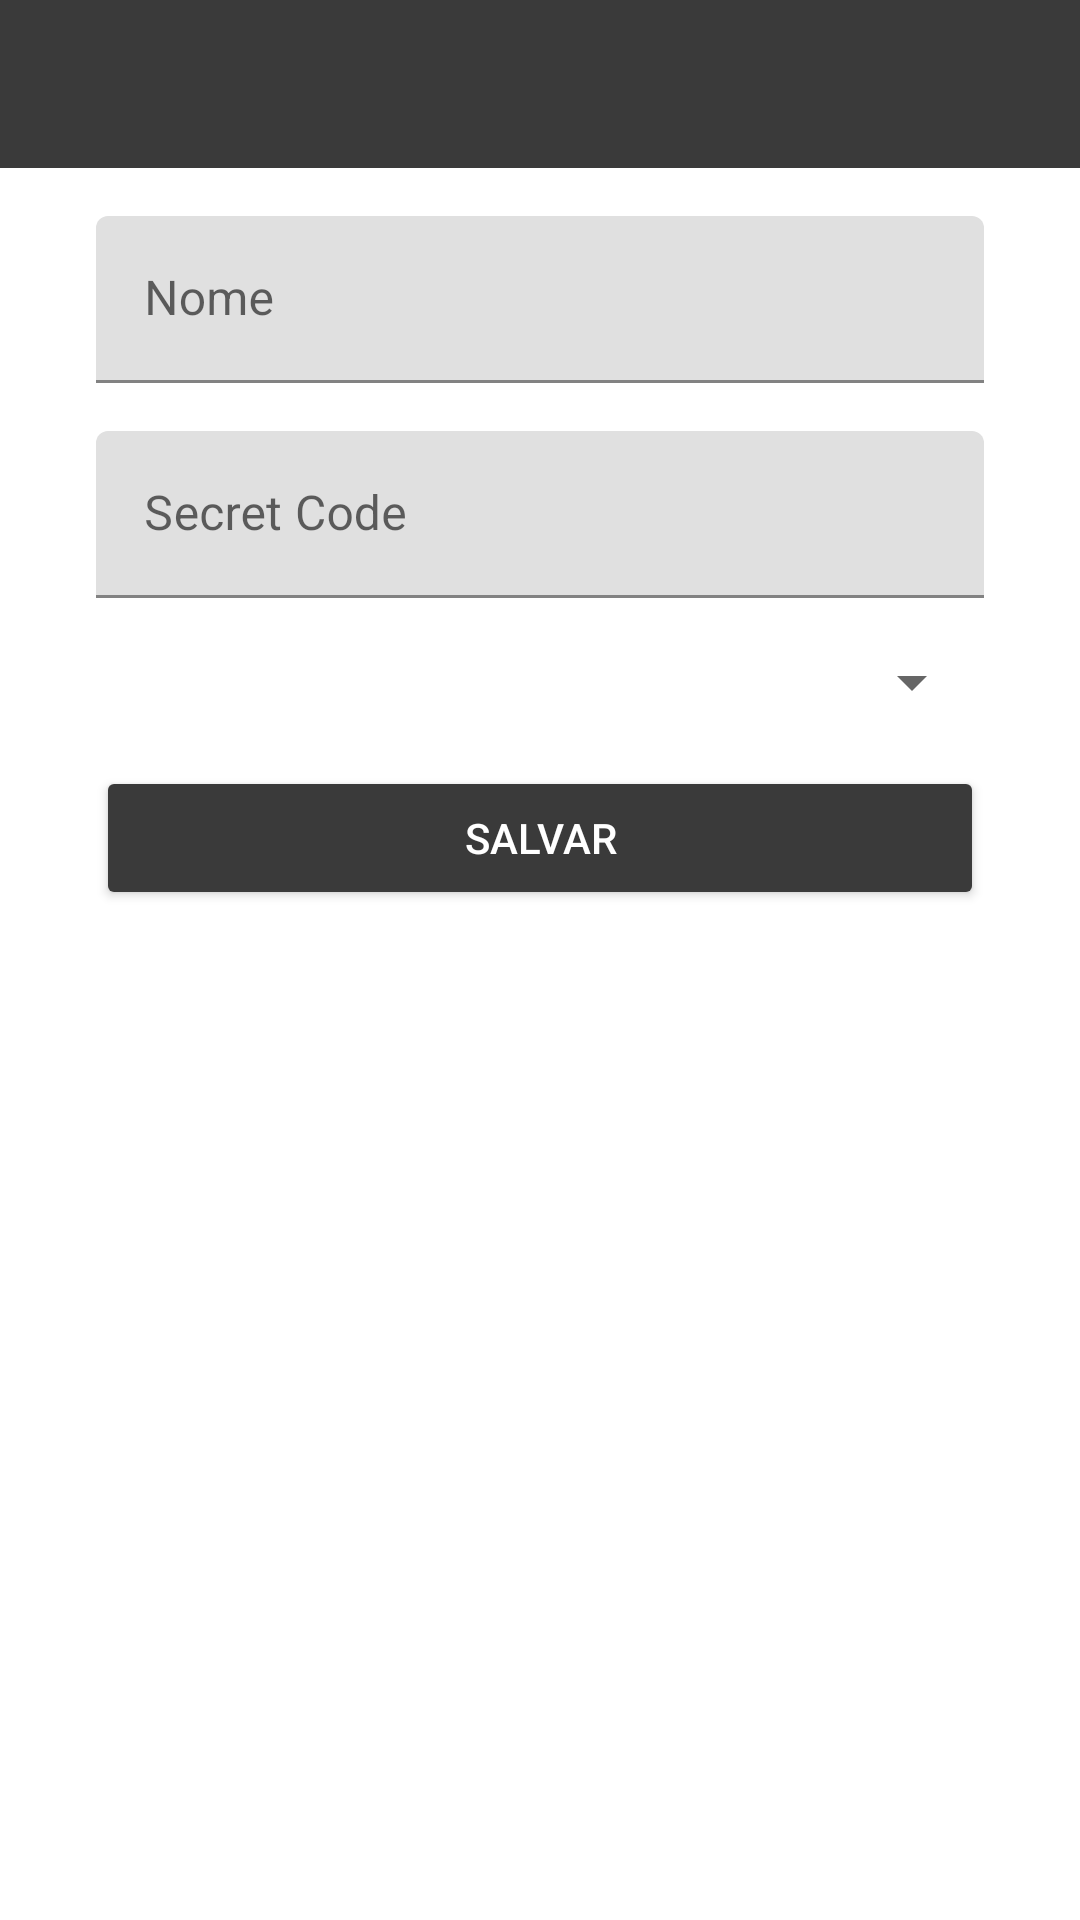

Produce the Android XML layout that renders to this screen, including the resource entries it uses.
<!-- AndroidManifest.xml: application theme Theme.Authenticator -->
<!-- res/layout/activity_add_secret_code.xml -->
<?xml version="1.0" encoding="utf-8"?>
<androidx.constraintlayout.widget.ConstraintLayout xmlns:android="http://schemas.android.com/apk/res/android"
    xmlns:app="http://schemas.android.com/apk/res-auto"
    xmlns:tools="http://schemas.android.com/tools"
    android:id="@+id/main"
    android:layout_width="match_parent"
    android:layout_height="match_parent"
    android:background="@color/dark_gray"
    tools:context=".activities.AddSecretCodeActivity">

    <androidx.appcompat.widget.Toolbar
        android:id="@+id/toolbar"
        android:layout_width="0dp"
        android:layout_height="wrap_content"
        android:background="@color/dark_gray"
        android:theme="@style/Theme.Authenticator.ToolbarStyle"
        app:layout_constraintEnd_toEndOf="parent"
        app:layout_constraintStart_toStartOf="parent"
        app:layout_constraintTop_toTopOf="parent"
        app:titleTextColor="@color/white"/>

    <androidx.constraintlayout.widget.ConstraintLayout
        android:layout_width="0dp"
        android:layout_height="0dp"
        app:layout_constraintBottom_toBottomOf="parent"
        app:layout_constraintEnd_toEndOf="parent"
        app:layout_constraintStart_toStartOf="parent"
        app:layout_constraintTop_toBottomOf="@+id/toolbar"
        android:background="@color/white">

        <com.google.android.material.textfield.TextInputLayout
            android:id="@+id/text_input_layout_name"
            android:layout_width="0dp"
            android:layout_height="wrap_content"
            android:layout_marginStart="32dp"
            android:layout_marginTop="16dp"
            android:layout_marginEnd="32dp"
            app:layout_constraintEnd_toEndOf="parent"
            app:layout_constraintStart_toStartOf="parent"
            app:layout_constraintTop_toTopOf="parent">

            <com.google.android.material.textfield.TextInputEditText
                android:layout_width="match_parent"
                android:layout_height="wrap_content"
                android:hint="@string/input_hint_name" />
        </com.google.android.material.textfield.TextInputLayout>

        <com.google.android.material.textfield.TextInputLayout
            android:id="@+id/text_input_layout_code"
            android:layout_width="0dp"
            android:layout_height="wrap_content"
            android:layout_marginStart="32dp"
            android:layout_marginTop="16dp"
            android:layout_marginEnd="32dp"
            app:layout_constraintEnd_toEndOf="parent"
            app:layout_constraintStart_toStartOf="parent"
            app:layout_constraintTop_toBottomOf="@+id/text_input_layout_name">

            <com.google.android.material.textfield.TextInputEditText
                android:layout_width="match_parent"
                android:layout_height="wrap_content"
                android:hint="@string/input_hint_secret" />

        </com.google.android.material.textfield.TextInputLayout>

        <Spinner
            android:id="@+id/spinner"
            android:layout_width="0dp"
            android:layout_height="wrap_content"
            android:layout_marginStart="32dp"
            android:layout_marginTop="16dp"
            android:layout_marginEnd="32dp"
            app:layout_constraintEnd_toEndOf="parent"
            app:layout_constraintStart_toStartOf="parent"
            app:layout_constraintTop_toBottomOf="@+id/text_input_layout_code" />


        <TextView
            android:id="@+id/text_spinner_error"
            android:layout_width="0dp"
            android:layout_height="wrap_content"
            android:layout_marginStart="32dp"
            android:layout_marginTop="16dp"
            android:layout_marginEnd="32dp"
            android:text=""
            android:textColor="@android:color/holo_red_light"
            android:textSize="20sp"
            android:visibility="gone"
            app:layout_constraintEnd_toEndOf="parent"
            app:layout_constraintStart_toStartOf="parent"
            app:layout_constraintTop_toBottomOf="@+id/spinner" />

        <Button
            android:id="@+id/button_save"
            android:layout_width="0dp"
            android:layout_height="wrap_content"
            android:layout_marginStart="32dp"
            android:layout_marginTop="16dp"
            android:layout_marginEnd="32dp"
            android:backgroundTint="@color/dark_gray"
            android:text="@string/btn_save"
            android:textColor="@color/white"
            app:layout_constraintEnd_toEndOf="parent"
            app:layout_constraintHorizontal_bias="0.0"
            app:layout_constraintStart_toStartOf="parent"
            app:layout_constraintTop_toBottomOf="@+id/text_spinner_error" />

    </androidx.constraintlayout.widget.ConstraintLayout>



</androidx.constraintlayout.widget.ConstraintLayout>
<!-- resources referenced by this layout -->
<resources>
  <color name="dark_gray">#3A3A3A</color>
  <color name="white">#FFFFFFFF</color>
  <string name="btn_save">Salvar</string>
  <string name="input_hint_name">Nome</string>
  <string name="input_hint_secret">Secret Code</string>
  <style name="Theme.Authenticator.ToolbarStyle" parent="ThemeOverlay.MaterialComponents.Toolbar.Primary">
          <item name="colorOnPrimary">@color/white</item>
      </style>
  <style name="Theme.Authenticator" parent="Base.Theme.Authenticator" />
  <style name="Base.Theme.Authenticator" parent="Theme.MaterialComponents.DayNight.NoActionBar">
          
          
      </style>
</resources>
